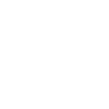
t = 0.00 s
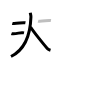
t = 4.25 s
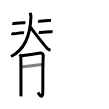
t = 8.50 s
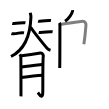
t = 12.50 s
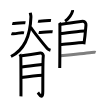
t = 15.50 s
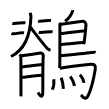
t = 21.00 s

The animated SVG that drew these frames (rendered in a browser with its animation timeline set to each time). Animation: 21 SMIL elements (animate=21); one cycle of 21.00 s.

<svg width="109px" height="109px" viewBox="0 0 px 109px" xmlns="http://www.w3.org/2000/svg" xmlns:xlink="http://www.w3.org/1999/xlink" xml:space="preserve" version="1.1"  baseProfile="full">
<path d="M30.28,12.75c0.13,1.12,0.69,2.61,0.65,4.1C30.5,31,27.5,48.25,11,56.5" style="fill:none;stroke:black;stroke-width:3;opacity:0">
  <animate attributeType="CSS" attributeName="opacity" from="0" to="1" begin="0s" dur="1s" repeatCount="0" fill="freeze" />
</path>
<path d="M30.5,27c2.62,4.29,13.9,18.29,16.78,21.43c0.98,1.07,2.24,1.52,3.22,1.82" style="fill:none;stroke:black;stroke-width:3;opacity:0">
  <animate attributeType="CSS" attributeName="opacity" from="0" to="1" begin="1s" dur="1s" repeatCount="0" fill="freeze" />
</path>
<path d="M12.31,23.35c0.42,0.13,1.18,0.12,1.6,0.13c3.96,0.02,7.47-0.94,10.05-0.8c0.69,0.04,1.12,0.06,1.46,0.12" style="fill:none;stroke:black;stroke-width:3;opacity:0">
  <animate attributeType="CSS" attributeName="opacity" from="0" to="1" begin="2s" dur="1s" repeatCount="0" fill="freeze" />
</path>
<path d="M11.42,33.56c0.46,0.17,1.29,0.16,1.75,0.17c4.33,0.03,6.43-1.24,9.25-1.04c0.76,0.05,1.22,0.08,1.6,0.16" style="fill:none;stroke:black;stroke-width:3;opacity:0">
  <animate attributeType="CSS" attributeName="opacity" from="0" to="1" begin="3s" dur="1s" repeatCount="0" fill="freeze" />
</path>
<path d="M38.08,21.1c0.41,0.13,1.16,0.12,1.57,0.13c3.89,0.02,7.33-0.94,9.86-0.8c0.68,0.04,1.09,0.06,1.44,0.12" style="fill:none;stroke:black;stroke-width:3;opacity:0">
  <animate attributeType="CSS" attributeName="opacity" from="0" to="1" begin="4s" dur="1s" repeatCount="0" fill="freeze" />
</path>
<path d="M38.73,32.35c0.44,0.13,1.25,0.12,1.69,0.13c4.19,0.02,7.9-0.94,10.62-0.8c0.73,0.04,1.18,0.06,1.55,0.12" style="fill:none;stroke:black;stroke-width:3;opacity:0">
  <animate attributeType="CSS" attributeName="opacity" from="0" to="1" begin="5s" dur="1s" repeatCount="0" fill="freeze" />
</path>
<path d="M19.93,54.17c0.44,0.78,0.73,1.57,0.87,2.36c0.15,0.79,0.21,38.05,0.15,39.82" style="fill:none;stroke:black;stroke-width:3;opacity:0">
  <animate attributeType="CSS" attributeName="opacity" from="0" to="1" begin="6s" dur="1s" repeatCount="0" fill="freeze" />
</path>
<path d="M21.67,55.74c1.74-0.2,17.38-2.53,18.68-2.75c2.33-0.39,3.2,2.55,2.91,3.73c-0.28,1.13-0.44,18.14-0.44,34.05c0,10.21-3.49,3.53-4.94,1.77" style="fill:none;stroke:black;stroke-width:3;opacity:0">
  <animate attributeType="CSS" attributeName="opacity" from="0" to="1" begin="7s" dur="1s" repeatCount="0" fill="freeze" />
</path>
<path d="M21.67,66.95c4.72-0.75,15.34-1.97,20.57-2.55" style="fill:none;stroke:black;stroke-width:3;opacity:0">
  <animate attributeType="CSS" attributeName="opacity" from="0" to="1" begin="8s" dur="1s" repeatCount="0" fill="freeze" />
</path>
<path d="M21.38,77.55c4.65-0.59,15.91-1.87,21.29-2.26" style="fill:none;stroke:black;stroke-width:3;opacity:0">
  <animate attributeType="CSS" attributeName="opacity" from="0" to="1" begin="9s" dur="1s" repeatCount="0" fill="freeze" />
</path>
<path d="M72.54,10.16c0.02,0.27,0.04,0.71-0.04,1.09c-0.51,2.27-3.42,7.13-7.42,9.95" style="fill:none;stroke:black;stroke-width:3;opacity:0">
  <animate attributeType="CSS" attributeName="opacity" from="0" to="1" begin="10s" dur="1s" repeatCount="0" fill="freeze" />
</path>
<path d="M59.3,22.92c0.33,0.43,0.6,1.02,0.6,1.73c0,7.23,0.04,32.01-0.17,43.38" style="fill:none;stroke:black;stroke-width:3;opacity:0">
  <animate attributeType="CSS" attributeName="opacity" from="0" to="1" begin="11s" dur="1s" repeatCount="0" fill="freeze" />
</path>
<path d="M60.31,24.25c1.55,0,21-3.17,22.51-3.06c2.24,0.16,3.33,2.15,3.13,4.02c-0.12,1.15-0.64,10.19-2.08,18.96" style="fill:none;stroke:black;stroke-width:3;opacity:0">
  <animate attributeType="CSS" attributeName="opacity" from="0" to="1" begin="12s" dur="1s" repeatCount="0" fill="freeze" />
</path>
<path d="M60.56,33.58c1.9,0.13,21.6-2.74,23.75-2.59" style="fill:none;stroke:black;stroke-width:3;opacity:0">
  <animate attributeType="CSS" attributeName="opacity" from="0" to="1" begin="13s" dur="1s" repeatCount="0" fill="freeze" />
</path>
<path d="M60.47,44.62c3.88-0.14,18.55-1.98,23.38-2" style="fill:none;stroke:black;stroke-width:3;opacity:0">
  <animate attributeType="CSS" attributeName="opacity" from="0" to="1" begin="14s" dur="1s" repeatCount="0" fill="freeze" />
</path>
<path d="M60.19,55.86c8.61-0.84,27.66-2.86,31.35-3.38c1.29-0.19,3.48-0.35,4.13-0.11" style="fill:none;stroke:black;stroke-width:3;opacity:0">
  <animate attributeType="CSS" attributeName="opacity" from="0" to="1" begin="15s" dur="1s" repeatCount="0" fill="freeze" />
</path>
<path d="M59.74,68.25c9.1-1.63,26.13-3.42,31.17-3.9c3.28-0.31,4.97,0.89,4.38,4.57c-1.64,10.24-4.08,19.96-6.93,26.25c-2.86,6.33-5.97,1.04-7.3-0.24" style="fill:none;stroke:black;stroke-width:3;opacity:0">
  <animate attributeType="CSS" attributeName="opacity" from="0" to="1" begin="16s" dur="1s" repeatCount="0" fill="freeze" />
</path>
<path d="M53.77,79.23c0.4,3.71-0.29,8.16-1.46,10.44" style="fill:none;stroke:black;stroke-width:3;opacity:0">
  <animate attributeType="CSS" attributeName="opacity" from="0" to="1" begin="17s" dur="1s" repeatCount="0" fill="freeze" />
</path>
<path d="M61.07,77.74c1.04,2.18,2.03,7.92,2.29,11.12" style="fill:none;stroke:black;stroke-width:3;opacity:0">
  <animate attributeType="CSS" attributeName="opacity" from="0" to="1" begin="18s" dur="1s" repeatCount="0" fill="freeze" />
</path>
<path d="M70.22,76.54c1.51,1.73,3.89,6.96,4.27,9.51" style="fill:none;stroke:black;stroke-width:3;opacity:0">
  <animate attributeType="CSS" attributeName="opacity" from="0" to="1" begin="19s" dur="1s" repeatCount="0" fill="freeze" />
</path>
<path d="M79.91,74.73c1.45,1.49,3.75,5.96,4.11,8.14" style="fill:none;stroke:black;stroke-width:3;opacity:0">
  <animate attributeType="CSS" attributeName="opacity" from="0" to="1" begin="20s" dur="1s" repeatCount="0" fill="freeze" />
</path>
</svg>
